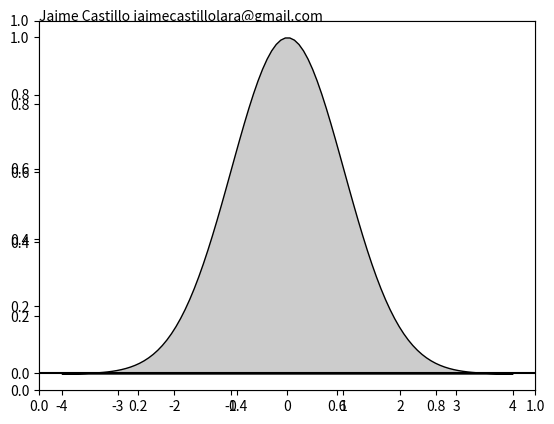

Here is the Python script that generated this plot: (Note: this script raises an exception after producing the figure.)
#!/usr/bin/env python
# -*- coding: utf-8 -*-

import numpy as np
import matplotlib.pyplot as plt

def gaussian(x, pars):
    A, sigma, mu = pars
    return A * np.exp(-(x - mu)**2 / 2 / sigma**2)

A = 1.
sigma = 1.
mu = 0.
pars = A, sigma, mu

x_full = np.linspace(-4, 4, 100)
y_full = gaussian(x_full, pars)

x_sigma1 = np.linspace(-1, 1, 100)
y_sigma1 = gaussian(x_sigma1, pars)

x_sigma2 = np.linspace(-2, 2, 100)
y_sigma2 = gaussian(x_sigma2, pars)

x_sigma3 = np.linspace(-3, 3, 100)
y_sigma3 = gaussian(x_sigma3, pars)



xticks = (-3., -2., -1., 0., 1., 2., 3.)
xtick_labels = (r"$\mu - 3 \sigma$",
                r"$\mu - 2 \sigma$",
                r"$\mu - \sigma$",
                r"$\mu$",
                r"$\mu + \sigma$",
                r"$\mu + 2 \sigma$",
                r"$\mu + 3 \sigma$")

                
plt.text(0,1,"Jaime Castillo jaimecastillolara@gmail.com")

fig = plt.figure(1, figsize=(6, 4))
ax = fig.add_subplot(111)

ax.axhline(0, color='k')

ax.fill_between(x_full, y_full, edgecolor='k', facecolor='0.8')
ax.fill_between(x_sigma3, y_sigma3, y2=0, edgecolor='', facecolor='0.6')
ax.fill_between(x_sigma2, y_sigma2, y2=0, edgecolor='', facecolor='0.4')
ax.fill_between(x_sigma1, y_sigma1, y2=0, edgecolor='', facecolor='0.2')

ax.set_xticks(xticks)
ax.set_xticklabels(xtick_labels, rotation=90)
ax.set_yticks([])

ax.set_xlim(-4, 4)
ax.set_ylim(-0.1, 1.1)

ax.text(0, 0.4, '68%', fontsize=12, color='w', va='center', ha='center')

fig.subplots_adjust(bottom=0.30)

# ax.tick_params(axis='x', which='major', labelsize=10, top='off')
plt.savefig('gauss.png')
